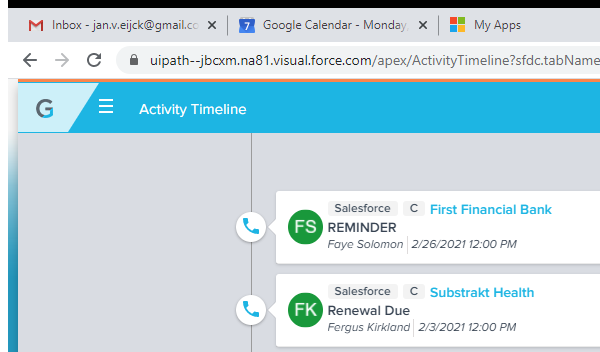
Task: Queue Posts to Gainsight Timeline
Workflow: KillAllProcesses

Step 1: Attach Browser 'chrome.exe Timeline' in window 'Timeline | Gainsight ~ Salesforce - Unlimited Edition' (chrome.exe)
